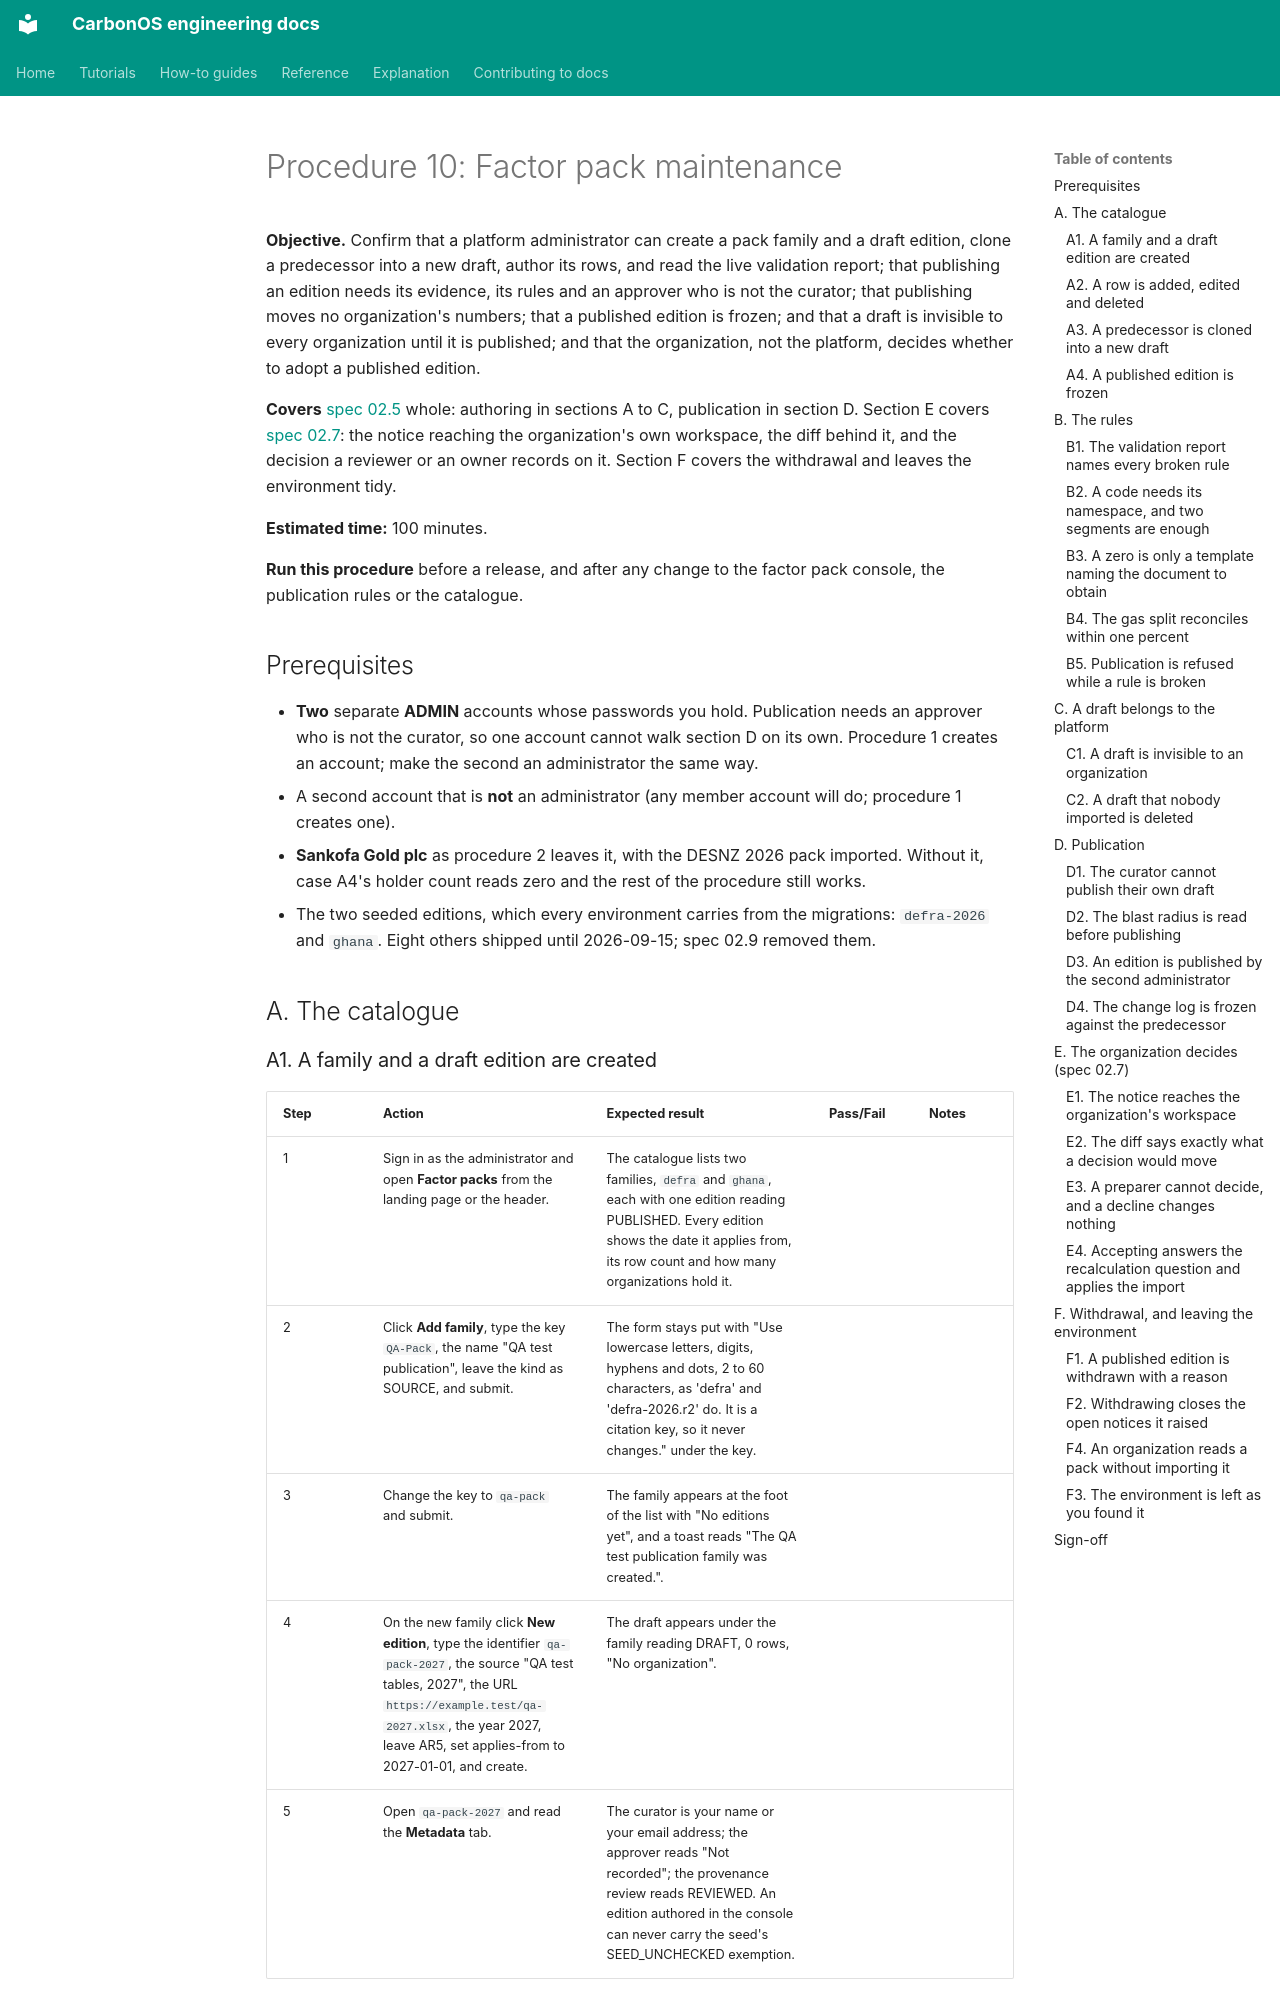

repository: miketak/carbonos · page: qa/010-factor-pack-maintenance/index.html · generator: mkdocs

# Procedure 10: Factor pack maintenance

**Objective.** Confirm that a platform administrator can create a pack family
and a draft edition, clone a predecessor into a new draft, author its rows, and
read the live validation report; that publishing an edition needs its evidence,
its rules and an approver who is not the curator; that publishing moves no
organization's numbers; that a published edition is frozen; and that a draft is
invisible to every organization until it is published; and that the
organization, not the platform, decides whether to adopt a published
edition.

**Covers** [spec 02.5](../../specs/02.5-factor-pack-editions.md) whole:
authoring in sections A to C, publication in section D. Section E covers
[spec 02.7](../../specs/02.7-adopting-a-new-edition.md): the notice reaching
the organization's own workspace, the diff behind it, and the decision a
reviewer or an owner records on it. Section F covers the withdrawal and leaves
the environment tidy.

**Estimated time:** 100 minutes.

**Run this procedure** before a release, and after any change to the factor
pack console, the publication rules or the catalogue.

## Prerequisites

- **Two** separate **ADMIN** accounts whose passwords you hold. Publication
  needs an approver who is not the curator, so one account cannot walk section
  D on its own. Procedure 1 creates an account; make the second an
  administrator the same way.
- A second account that is **not** an administrator (any member account will
  do; procedure 1 creates one).
- **Sankofa Gold plc** as procedure 2 leaves it, with the DESNZ 2026 pack
  imported. Without it, case A4's holder count reads zero and the rest of the
  procedure still works.
- The two seeded editions, which every environment carries from the
  migrations: `defra-2026` and `ghana`. Eight others shipped until
  2026-09-15; spec 02.9 removed them.

## A. The catalogue
